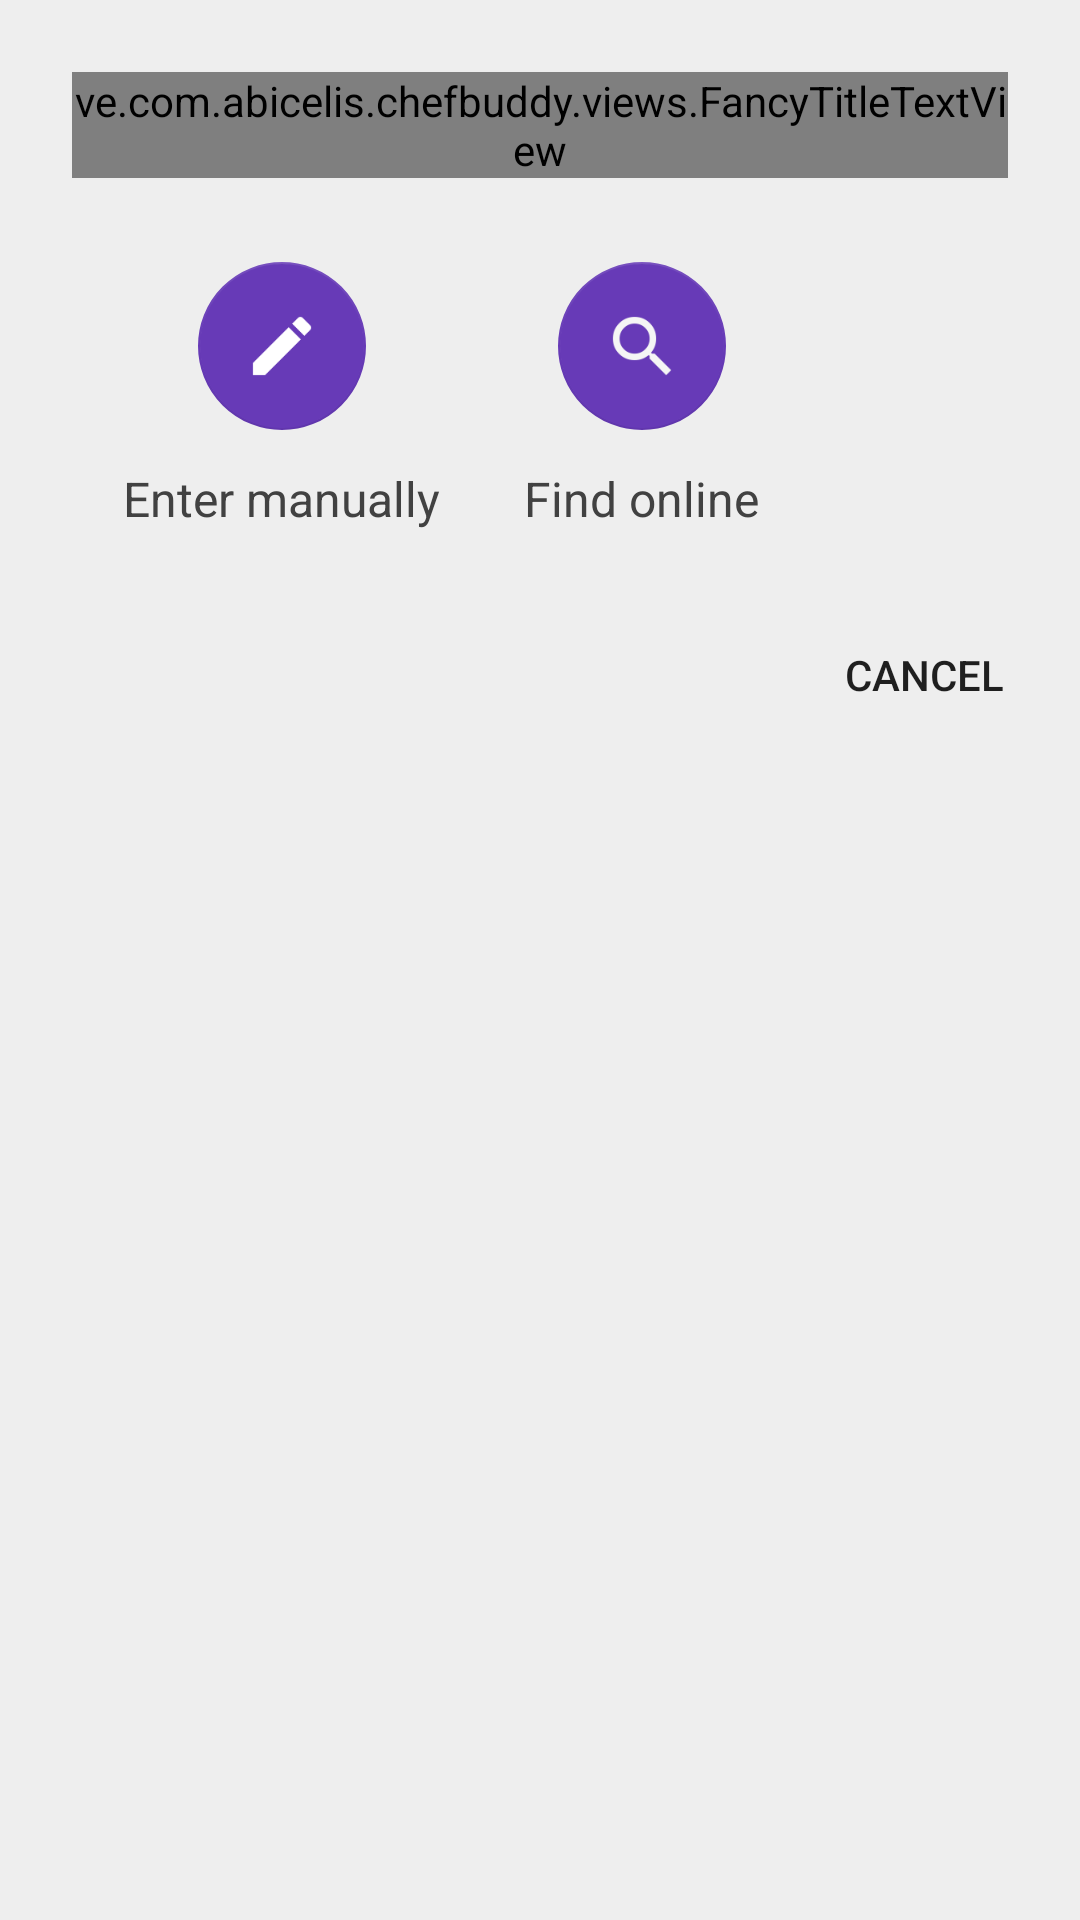

The Android layout XML behind this screen, and the referenced resources:
<!-- AndroidManifest.xml: application theme AppTheme -->
<!-- res/layout/dialog_select_recipe_source.xml -->
<?xml version="1.0" encoding="utf-8"?>
<LinearLayout xmlns:android="http://schemas.android.com/apk/res/android"
    xmlns:app="http://schemas.android.com/apk/res-auto"
    xmlns:custom="http://schemas.android.com/apk/res-auto"
    android:layout_width="wrap_content"
    android:layout_height="wrap_content"
    android:orientation="vertical"
    android:background="@color/gray_background">

    <LinearLayout
        android:layout_width="wrap_content"
        android:layout_height="wrap_content"
        android:orientation="vertical"
        android:padding="24dp"
        >
        <ve.com.abicelis.chefbuddy.views.FancyTitleTextView
            android:layout_width="wrap_content"
            android:layout_height="wrap_content"
            android:text="@string/dialog_select_recipe_source_title"
            custom:default_padding="false"
            />

        <LinearLayout
            android:layout_width="wrap_content"
            android:layout_height="wrap_content"
            android:layout_marginTop="28dp"
            android:orientation="horizontal">

            <View
                android:layout_width="10dp"
                android:layout_height="match_parent"/>

            <LinearLayout
                android:layout_width="120dp"
                android:layout_height="wrap_content"
                android:orientation="vertical"
                android:gravity="center_horizontal">
                <android.support.design.widget.FloatingActionButton
                    android:id="@+id/dialog_select_recipe_source_manual"
                    android:layout_width="wrap_content"
                    android:layout_height="wrap_content"
                    app:fabSize="normal"
                    app:elevation="0dp"
                    app:backgroundTint="@color/primary"
                    android:src="@drawable/ic_edit"/>
                <TextView
                    android:layout_width="wrap_content"
                    android:layout_height="wrap_content"
                    android:layout_marginTop="12dp"
                    android:textColor="@color/primary_text"
                    android:textSize="16sp"
                    android:lines="1"
                    android:text="@string/dialog_select_recipe_source_manual"/>
            </LinearLayout>

            <LinearLayout
                android:layout_width="120dp"
                android:layout_height="wrap_content"
                android:orientation="vertical"
                android:gravity="center_horizontal">
                <android.support.design.widget.FloatingActionButton
                    android:id="@+id/dialog_select_recipe_source_online"
                    android:layout_width="wrap_content"
                    android:layout_height="wrap_content"
                    app:fabSize="normal"
                    app:elevation="0dp"
                    app:backgroundTint="@color/primary"
                    android:src="@drawable/ic_search"/>
                <TextView
                    android:layout_width="wrap_content"
                    android:layout_height="wrap_content"
                    android:layout_marginTop="12dp"
                    android:textColor="@color/primary_text"
                    android:textSize="16sp"
                    android:text="@string/dialog_select_recipe_source_online"/>
            </LinearLayout>
            <View
                android:layout_width="10dp"
                android:layout_height="match_parent"/>

        </LinearLayout>
    </LinearLayout>

    <RelativeLayout
        android:layout_width="match_parent"
        android:layout_height="wrap_content"
        android:paddingLeft="24dp"
        android:paddingStart="24dp"
        android:paddingBottom="8dp"
        android:paddingRight="8dp"
        android:paddingEnd="8dp"
        >
        <Button
            android:id="@+id/dialog_select_recipe_source_cancel"
            android:layout_width="wrap_content"
            android:layout_height="wrap_content"
            android:text="@string/dialog_cancel"
            android:layout_alignParentRight="true"
            android:layout_alignParentEnd="true"
            style="?attr/borderlessButtonStyle"/>
    </RelativeLayout>
</LinearLayout>
<!-- resources referenced by this layout -->
<resources>
  <color name="gray_background">#EEEEEE</color>
  <color name="primary">#673AB7</color>
  <color name="primary_text">#414141</color>
  <!-- drawable ic_edit: png bitmap (drawable-hdpi, 744 bytes) -->
  <!-- drawable ic_search: png bitmap (drawable-hdpi, 1292 bytes) -->
  <string name="dialog_cancel">CANCEL</string>
  <string name="dialog_select_recipe_source_manual">Enter manually</string>
  <string name="dialog_select_recipe_source_online">Find online</string>
  <string name="dialog_select_recipe_source_title">ADD A RECIPE</string>
  <style name="AppTheme" parent="Theme.AppCompat.Light.NoActionBar">
          
          <item name="colorPrimary">@color/primary</item>
          <item name="colorPrimaryDark">@color/primary_dark</item>
          <item name="colorAccent">@color/accent</item>
  
          <item name="windowActionModeOverlay">true</item>                    
          <item name="android:actionModeBackground">@color/primary</item>     
      </style>
  <color name="primary_dark">#512DA8</color>
  <color name="accent">#FF9800</color>
</resources>
